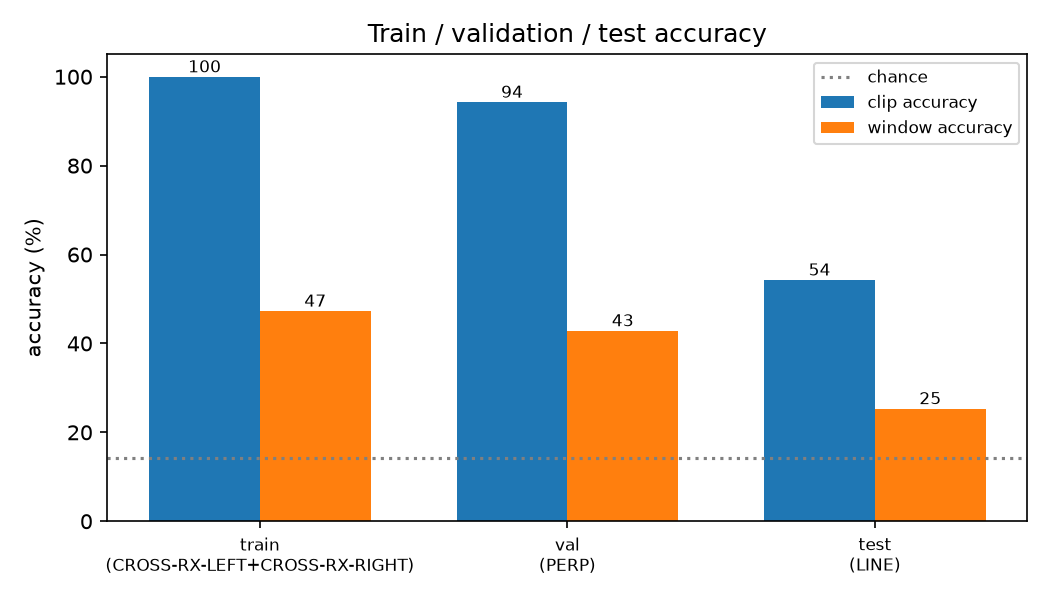

Source data for this figure (header and first rows):
split, directions, clips, windows, clip_accuracy, clip_macro_f1, window_accuracy
train, CROSS-RX-LEFT+CROSS-RX-RIGHT, 140, 2345, 1.0, 1.0, 0.4729
val, PERP, 70, 1150, 0.9429, 0.9423, 0.4287
test, LINE, 70, 1199, 0.5429, 0.4626, 0.2535
